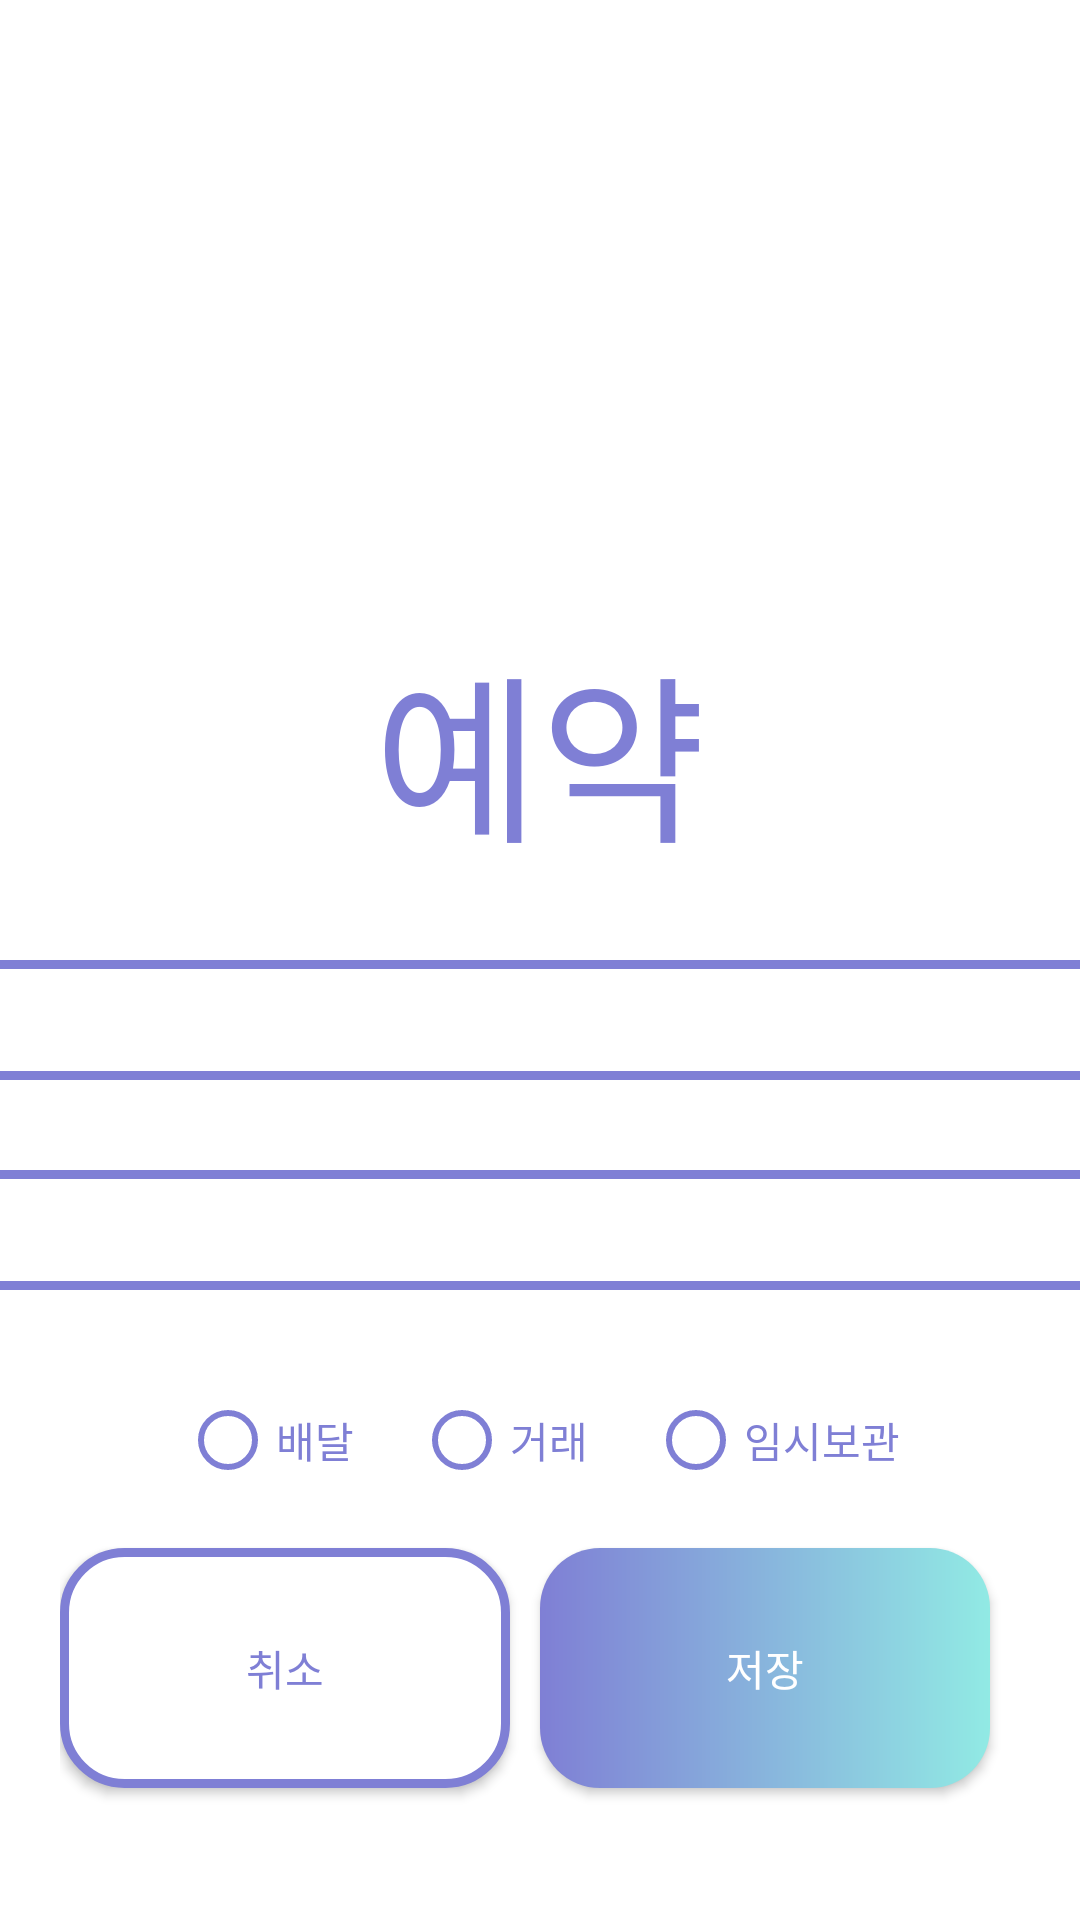

Layout XML and referenced resources for this Android screen:
<!-- AndroidManifest.xml: application theme Theme.Oicys -->
<!-- res/layout/fragment_reserv.xml -->
<?xml version="1.0" encoding="utf-8"?>
<LinearLayout xmlns:android="http://schemas.android.com/apk/res/android"
    android:id="@+id/reserv"
    android:layout_width="match_parent"
    android:layout_height="match_parent"
    android:layout_gravity="center"
    android:background="@color/white"
    android:orientation="vertical">

    <LinearLayout
        android:layout_marginTop="200dp"
        android:layout_width="match_parent"
        android:layout_height="match_parent"
        android:orientation="vertical">

        <TextView
            android:layout_width="300dp"
            android:layout_height="100dp"
            android:textColor="@color/oicysmain"
            android:textSize="60dp"
            android:layout_gravity="center"
            android:text="예약"
            android:fontFamily="@font/tmoney"
            android:gravity="center"/>

        <EditText
            android:id="@+id/editText1"
            android:layout_width="400dp"
            android:layout_height="40dp"
            android:layout_marginTop="20dp"
            android:layout_gravity="center"
            android:gravity="center"
            android:background="@drawable/btshadow"
            android:hint="사용자 이름"
            android:paddingLeft="10dp"
            android:textColor="@color/oicysmain" />

        <EditText
            android:id="@+id/editText2"
            android:layout_width="400dp"
            android:layout_height="40dp"
            android:layout_marginTop="30dp"
            android:layout_gravity="center"
            android:gravity="center"
            android:background="@drawable/btshadow"
            android:hint="예약 시 사용할 비밀번호"
            android:inputType="textPersonName"
            android:paddingLeft="10dp"
            android:textColor="@color/oicysmain" />

        <LinearLayout
            android:layout_width="match_parent"
            android:layout_height="200dp"
            android:layout_gravity="center"
            android:gravity="center"
            android:orientation="vertical">

            <RadioGroup
                android:id="@+id/radio_group"
                android:layout_width="wrap_content"
                android:layout_height="wrap_content"
                android:orientation="horizontal">

                <RadioButton
                    android:id="@+id/status_delivery"
                    android:layout_width="wrap_content"
                    android:layout_height="wrap_content"
                    android:layout_margin="10dp"
                    android:layout_weight="1"
                    android:buttonTint="@color/oicysmain"
                    android:text="배달"
                    android:textColor="@color/oicysmain" />

                <RadioButton
                    android:id="@+id/status_sell"
                    android:layout_width="wrap_content"
                    android:layout_height="wrap_content"
                    android:layout_margin="10dp"
                    android:layout_weight="1"
                    android:buttonTint="@color/oicysmain"
                    android:text="거래"
                    android:textColor="@color/oicysmain" />

                <RadioButton
                    android:id="@+id/status_tempo"
                    android:layout_width="wrap_content"
                    android:layout_height="wrap_content"
                    android:layout_margin="10dp"
                    android:layout_weight="1"
                    android:buttonTint="@color/oicysmain"
                    android:text="임시보관"
                    android:textColor="@color/oicysmain" />

            </RadioGroup>

            <LinearLayout
                android:layout_width="wrap_content"
                android:layout_height="wrap_content"
                android:layout_gravity="center"
                android:gravity="center"
                android:orientation="horizontal">

                <Button
                    android:id="@+id/cancel"
                    android:layout_width="150dp"
                    android:layout_height="80dp"
                    android:background="@drawable/btshadow"
                    android:text="취소"

                    android:textColor="@color/oicysmain" />

                <Button
                    android:id="@+id/save"
                    android:layout_width="150dp"
                    android:layout_height="80dp"
                    android:layout_gravity="center_vertical"
                    android:layout_margin="10dp"
                    android:background="@drawable/loginbutton"
                    android:text="저장" />
            </LinearLayout>

        </LinearLayout>
    </LinearLayout>


</LinearLayout>
<!-- resources referenced by this layout -->
<resources>
  <color name="oicysmain">#7f7fd5</color>
  <color name="white">#FFFFFFFF</color>
  <!-- drawable btshadow (drawable) -->
  <?xml version="1.0" encoding="utf-8"?>
  <ripple xmlns:android="http://schemas.android.com/apk/res/android"
      android:color="#7f7fd5">
      <item android:id="@android:id/mask">
          <shape android:shape="rectangle">
              <solid android:color="#91eae4" />
              <corners android:radius="20dp" />
          </shape>
      </item>
  
      <item android:id="@android:id/background">
          <shape android:shape="rectangle">
              <solid
                  android:color="#FFFFFF"/>
  
              <stroke
                  android:width="3dp"
                  android:color="#7f7fd5" />
              <corners android:radius="20dp" />
          </shape>
      </item>
  </ripple>
  <!-- drawable loginbutton (drawable) -->
  <?xml version="1.0" encoding="utf-8"?>
  <shape xmlns:android="http://schemas.android.com/apk/res/android">
      <gradient
          android:angle="0"
          android:startColor = "@color/oicysmain"
          android:endColor = "@color/oicysthird"/>
      <corners
          android:radius="20dp"/>
  </shape>
  <style name="Theme.Oicys" parent="Theme.AppCompat">
          
          <item name="colorPrimary">@color/oicysmain</item>
          <item name="colorPrimaryVariant">@color/oicyssecond</item>
          <item name="colorOnPrimary">@color/white</item>
          <item name="android:colorControlHighlight">@color/oicysmain</item>
          
          <item name="colorSecondary">@color/oicyssecond</item>
          <item name="colorSecondaryVariant">@color/oicyssecond</item>
          <item name="colorOnSecondary">@color/black</item>
          
          <item name="android:statusBarColor" tools:targetApi="l">?attr/colorPrimaryVariant</item>
          
          <item name="windowActionBar">false</item>
          <item name="windowNoTitle">true</item>
      </style>
  <color name="oicysthird">#91eae4</color>
  <color name="oicyssecond">#86a8e7</color>
  <color name="black">#FF000000</color>
</resources>
